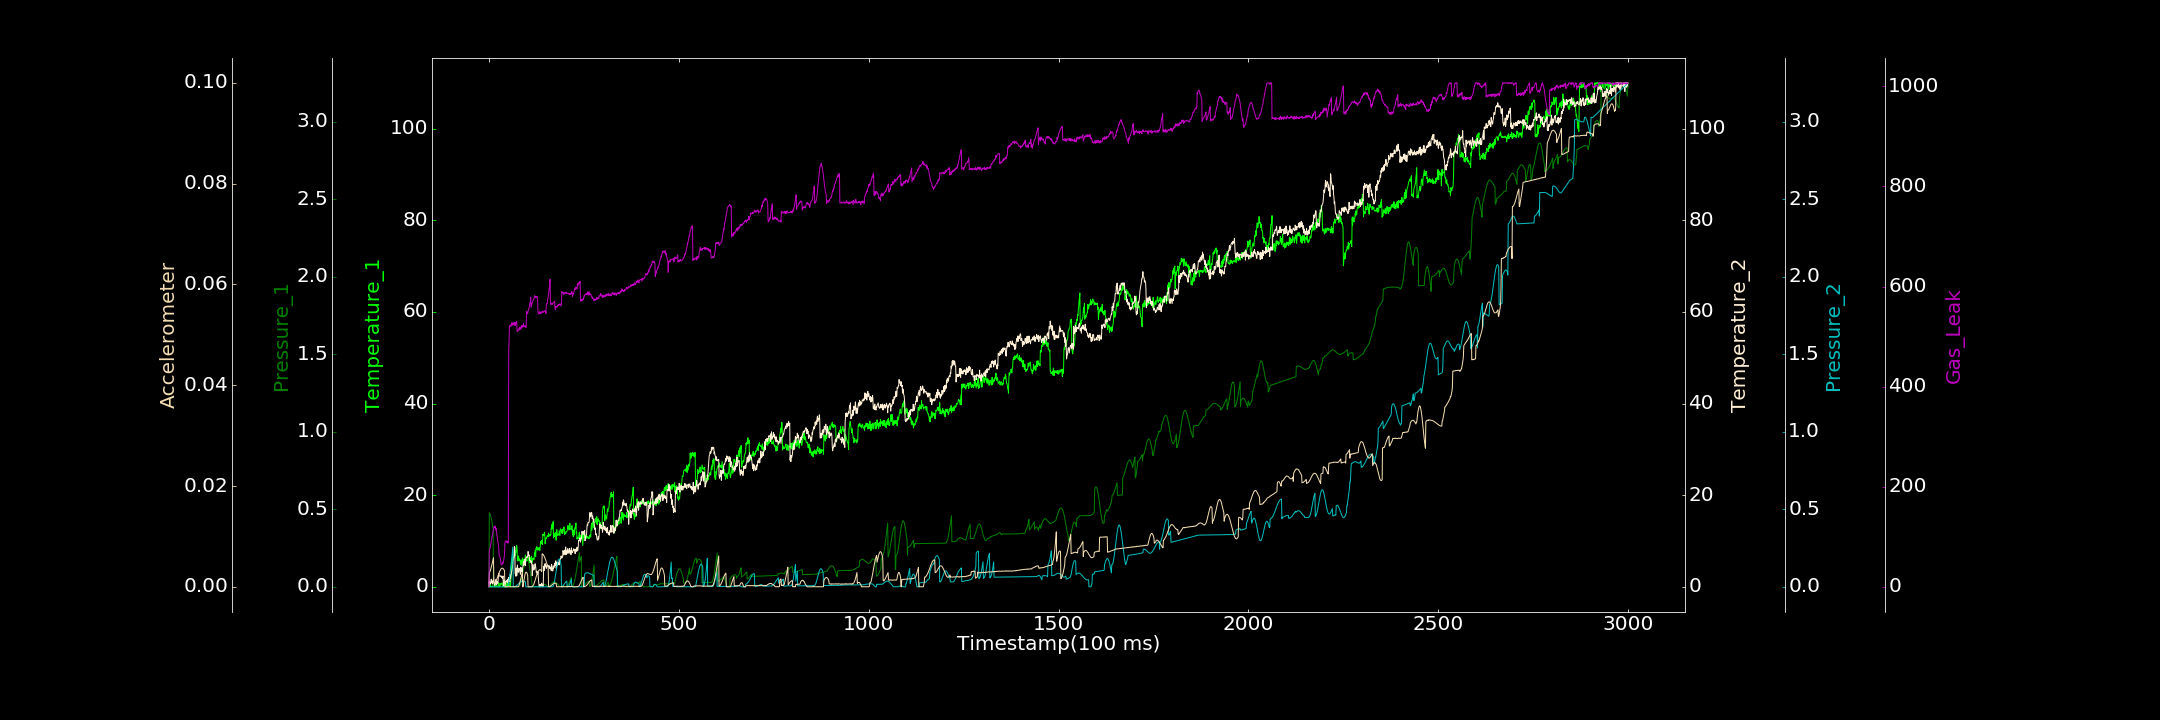

Values plotted in this chart, from the file beside it:
0.000000000, 0.000000000, 0.000000000, 0.563121359, 0.000203640, 0.000027579, 0.000000000
1, 0.657, 0.4769, 1.293, 0.000001730, 0.002798, 73.16
2, 0.000000000, 0.4733, 0.7885, 0.0002749, 0.002888, 74.95
3, 1.045, 0.4684, 1.024, 0.000000000, 0.003082, 76.68
4, 0.000000000, 0.4622, 0.6262, 0.000000000, 0.00328, 80.94
5, 0.2139, 0.4527, 0.9006, 0.00005515, 0.003565, 85.23
6, 0.0172, 0.4438, 1.667, 0.0002933, 0.00383, 91.11
7, 0.000000000, 0.4324, 1.046, 0.0001122, 0.004101, 93.4
8, 0.000000000, 0.4192, 1.302, 0.000000000, 0.004429, 100.7
9, 0.000000000, 0.4041, 0.6162, 0.000254, 0.004755, 102.4
10, 0.000000000, 0.3896, 1.242, 0.00002747, 0.005128, 107.7
11, 0.3642, 0.3749, 1.059, 0.0001144, 0.005484, 111.2
12, 0.7074, 0.000000000, 1.728, 0.000000000, 0.005749, 113.9
13, 0.2169, 0.00009059, 1.19, 0.0001494, 0.0006815, 119.5
14, 0.000000000, 0.001009, 0.9913, 0.000000000, 0.0006909, 119.3
15, 0.000000000, 0.000694, 0.238, 0.00001544, 0.0007863, 118
16, 0.000000000, 0.0004281, 0.6235, 0.0001083, 0.0008733, 121.7
17, 0.000000000, 0.0002399, 0.9385, 0.000000000, 0.0009184, 118.8
18, 0.4794, 0.000000000, 1.561, 0.000000000, 0.001051, 113.9
19, 0.000000000, 0.0006953, 0.4764, 0.000000000, 0.001209, 116.3
20, 0.5283, 0.000000000, 0.494, 0.00008373, 0.001442, 108.2
21, 0.2506, 0.000000000, 1.157, 0.000000000, 0.001572, 104.1
22, 0.000000000, 0.0001682, 0.9903, 0.000000000, 0.001759, 98.82
23, 0.07681, 0.0001122, 0.6531, 0.0004064, 0.001991, 92.01
24, 0.000000000, 0.000000000, 1.194, 0.000184, 0.002156, 87.72
25, 0.000000000, 0.0002224, 2.517, 0.000000000, 0.002375, 83.39
26, 0.8918, 0.00006691, 2.936, 0.000000000, 0.002613, 73.77
27, 0.2978, 0.0003088, 2.418, 0.00006124, 0.00283, 63.12
28, 0.08909, 0.0000943, 2.366, 0.00001793, 0.003013, 61.22
29, 0.000000000, 0.0002828, 2.296, 0.000000000, 0.003161, 59.67
30, 0.4506, 0.000000000, 2.309, 0.000000000, 0.003322, 55.54
31, 0.7058, 0.000000000, 2.413, 0.0001485, 0.003437, 50.88
32, 0.5273, 0.0004291, 2.354, 0.000000000, 0.003586, 44.75
33, 0.6792, 0.0001606, 2.078, 0.0001172, 0.003651, 43.71
34, 0.8671, 0.0004632, 2.194, 0.000000000, 0.003696, 43.83
35, 0.7522, 0.0007862, 2.061, 0.00002958, 0.003716, 45.28
36, 0.000000000, 0.00005733, 1.827, 0.000000000, 0.003662, 48.9
37, 0.3205, 0.000000000, 2.366, 0.000000000, 0.003652, 46.74
38, 0.000000000, 0.0002749, 0.1272, 0.000000000, 0.003553, 49.88
39, 0.5628, 0.00007647, 0.385, 0.00009786, 0.003461, 54.09
40, 0.3086, 0.0005348, 1.5, 0.0001104, 0.003339, 58.01
41, 0.000000000, 0.0002166, 0.9941, 0.00007091, 0.003212, 65.83
42, 1.037, 0.000000000, 0.9768, 0.0004784, 0.000000000, 87.01
43, 0.000000000, 0.000000000, 0.5527, 0.000000000, 0.000000000, 91.37
44, 0.7245, 0.000000000, 1.214, 0.00001998, 0.00002667, 91.37
45, 0.000000000, 0.0003822, 1.004, 0.000000000, 0.000000000, 91.63
46, 0.2074, 0.0001619, 1.275, 0.0001719, 0.000005837, 89.11
47, 0.1158, 0.000503, 1.063, 0.000000000, 0.00001779, 89.74
48, 1.291, 0.0001058, 1.467, 0.000000000, 0.000008489, 90.78
49, 0.3001, 0.00003722, 0.9494, 0.002342, 0.00003881, 87.31
50, 0.000000000, 0.000000000, 1.686, 0.007879, 0.000000000, 90.48
51, 0.3882, 0.0003283, 1.005, 0.0159, 0.00001465, 87.85
52, 0.2089, 0.000000000, 2.058, 0.02748, 0.000000000, 473.6
53, 0.2011, 0.000000000, 1.156, 0.04135, 0.000000000, 490.4
54, 0.08067, 0.000000000, 1.615, 0.05734, 0.00003391, 520.9
55, 1.077, 0.00007224, 1.137, 0.07492, 0.00003616, 519.6
56, 0.4892, 0.000000000, 2.688, 0.09565, 0.000000000, 522.9
57, 0.000000000, 0.000000000, 1.902, 0.1167, 0.00001901, 523
58, 1.918, 0.0003253, 2.675, 0.1394, 0.000000000, 520.6
59, 2.862, 0.0003778, 2.91, 0.1624, 0.000004668, 522.8
60, 5.92, 0.0003159, 3.262, 0.1868, 0.000000000, 527.7
... 2,939 more rows
